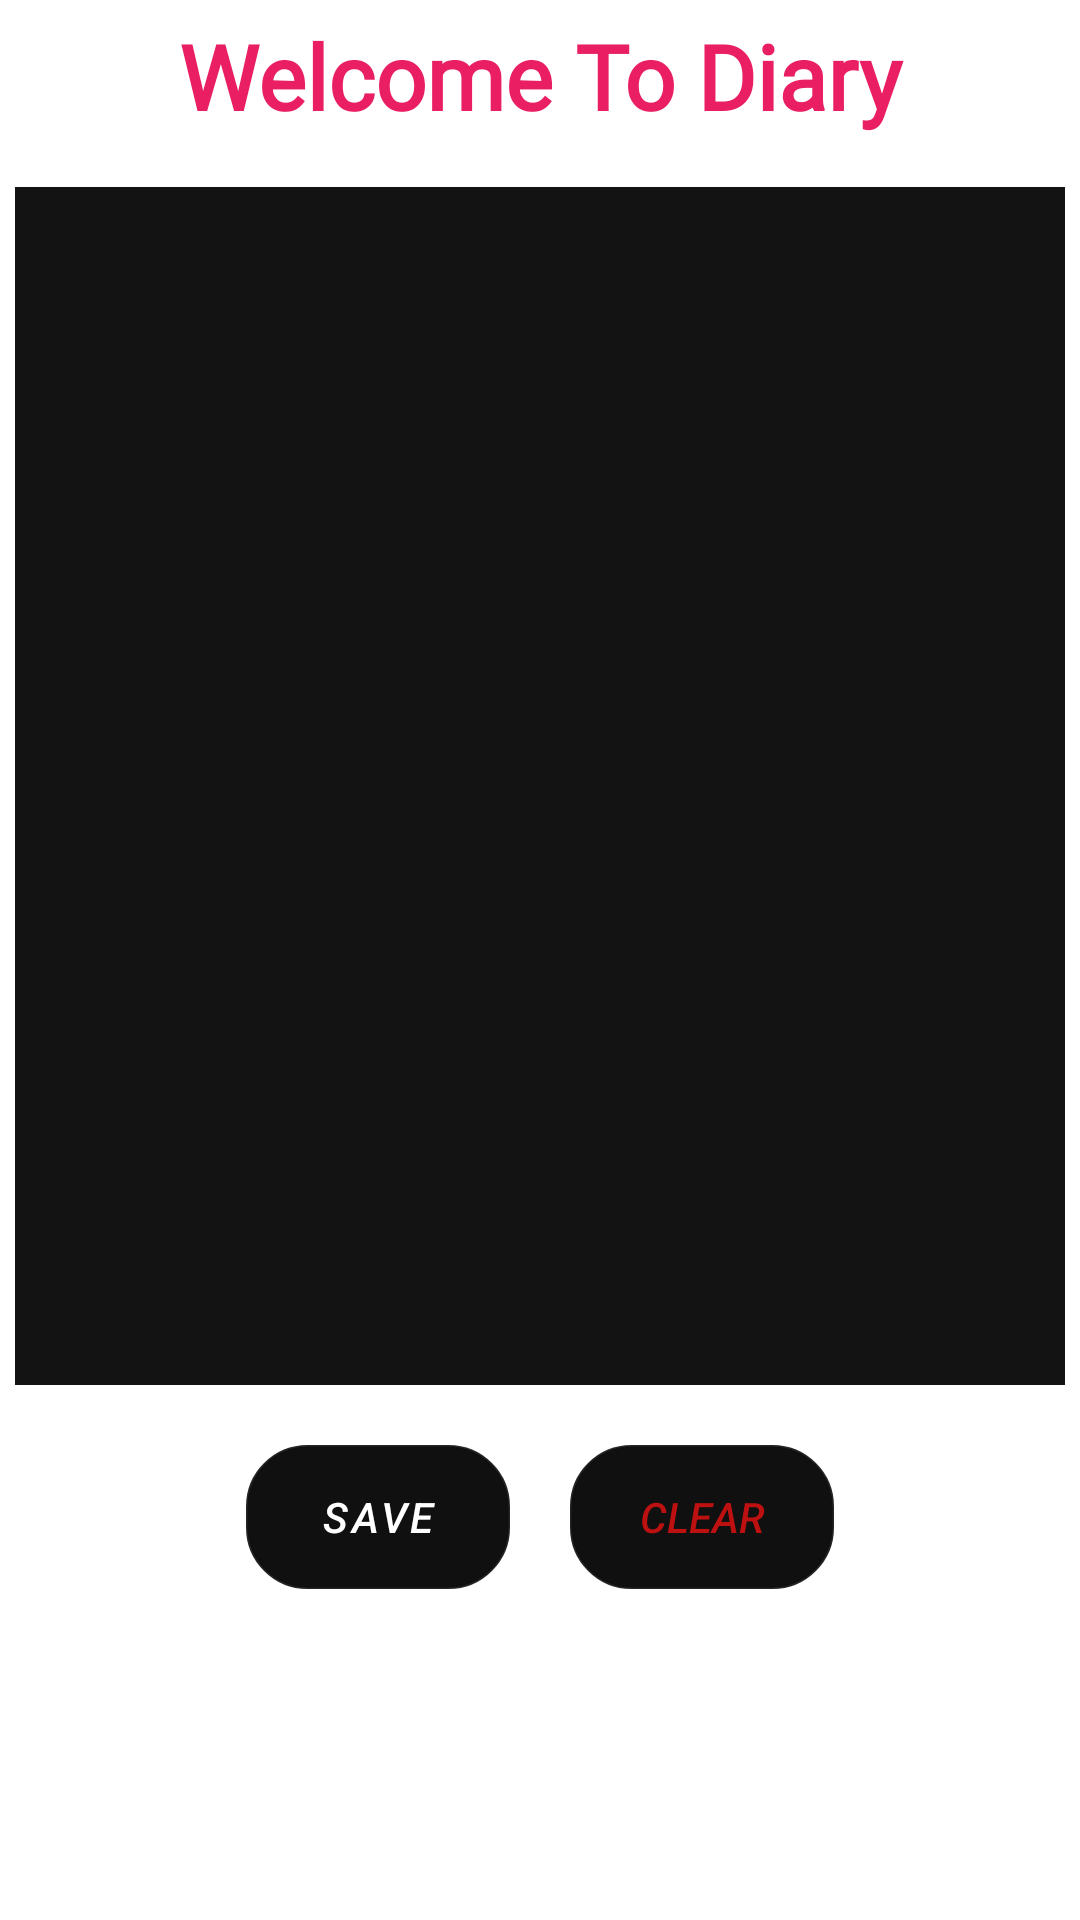

Here is an Android app screen rendered from its layout file. Give the layout XML and the strings, colors and styles it references.
<!-- AndroidManifest.xml: application theme Theme.ResearchApp -->
<!-- res/layout/activity_note.xml -->
<?xml version="1.0" encoding="utf-8"?>
<LinearLayout xmlns:android="http://schemas.android.com/apk/res/android"
    xmlns:tools="http://schemas.android.com/tools"
    android:layout_width="match_parent"
    android:layout_height="match_parent"
    android:orientation="vertical"
    android:background="#FFFFFF"
    android:padding="5dp"
    tools:context=".User.NoteActivity">



    <TextView
        android:layout_width="match_parent"
        android:layout_height="wrap_content"
        android:textAlignment="center"
        android:textSize="30sp"
        android:textStyle="bold"

        android:fontFamily="@font/ff"
        android:text="Welcome To Diary"
        android:textColor="#E91E63"
        android:gravity="center_horizontal" />




    <EditText
        android:layout_width="match_parent"
        android:layout_height="wrap_content"
        android:textSize="18sp"
        android:padding="30dp"
        android:textStyle="bold"

        android:gravity="start"
        android:background="#131313"
        android:layout_marginTop="17dp"
        android:textColor="#FFFFFF"
        android:lines="16"

        android:id="@+id/editTextID"/>

    <LinearLayout
        android:layout_width="wrap_content"
        android:layout_height="wrap_content"
        android:paddingTop="20dp"
        android:layout_gravity="center_horizontal"
        android:orientation="horizontal">


        <Button

            android:layout_width="wrap_content"
            android:layout_height="wrap_content"
            android:id="@+id/saveButtonID"
            android:layout_gravity="center"
            android:textStyle="italic"
            android:textColor="#FFFFFF"
            android:layout_marginRight="20dp"
            android:background="@drawable/brt_shape"
            android:backgroundTint="#FFFFFF"
            android:text="Save"

            />
        <Button
            android:layout_width="wrap_content"
            android:layout_height="wrap_content"
            android:id="@+id/buttonID"
            android:backgroundTint="#E41B1B"
            android:text="Clear"
            android:textStyle="italic"
            android:background="@drawable/brt_shape"
            android:textColor="#BD1111"
            style="@style/Widget.AppCompat.Button.Colored">




        </Button>





    </LinearLayout>



</LinearLayout>
<!-- resources referenced by this layout -->
<resources>
  <!-- drawable brt_shape (drawable) -->
  <?xml version="1.0" encoding="utf-8"?>
  <shape xmlns:android="http://schemas.android.com/apk/res/android"
      android:shape="rectangle">
      <corners android:radius="20dp" />
      <stroke
          android:width="1dp"
          android:color="#E87A92F3" />
  </shape>
  <style name="Theme.ResearchApp" parent="Theme.MaterialComponents.DayNight.DarkActionBar">
          
          <item name="colorPrimary">@color/purple_500</item>
          <item name="colorPrimaryVariant">@color/purple_700</item>
          <item name="colorOnPrimary">@color/white</item>
          
          <item name="colorSecondary">@color/teal_200</item>
          <item name="colorSecondaryVariant">@color/teal_700</item>
          <item name="colorOnSecondary">@color/black</item>
          
          <item name="android:statusBarColor" tools:targetApi="l">?attr/colorPrimaryVariant</item>
          
      </style>
  <color name="purple_500">#101010</color>
  <color name="purple_700">#101010</color>
  <color name="white">#FFFFFFFF</color>
  <color name="teal_200">#FF03DAC5</color>
  <color name="teal_700">#FF018786</color>
  <color name="black">#FF000000</color>
</resources>
